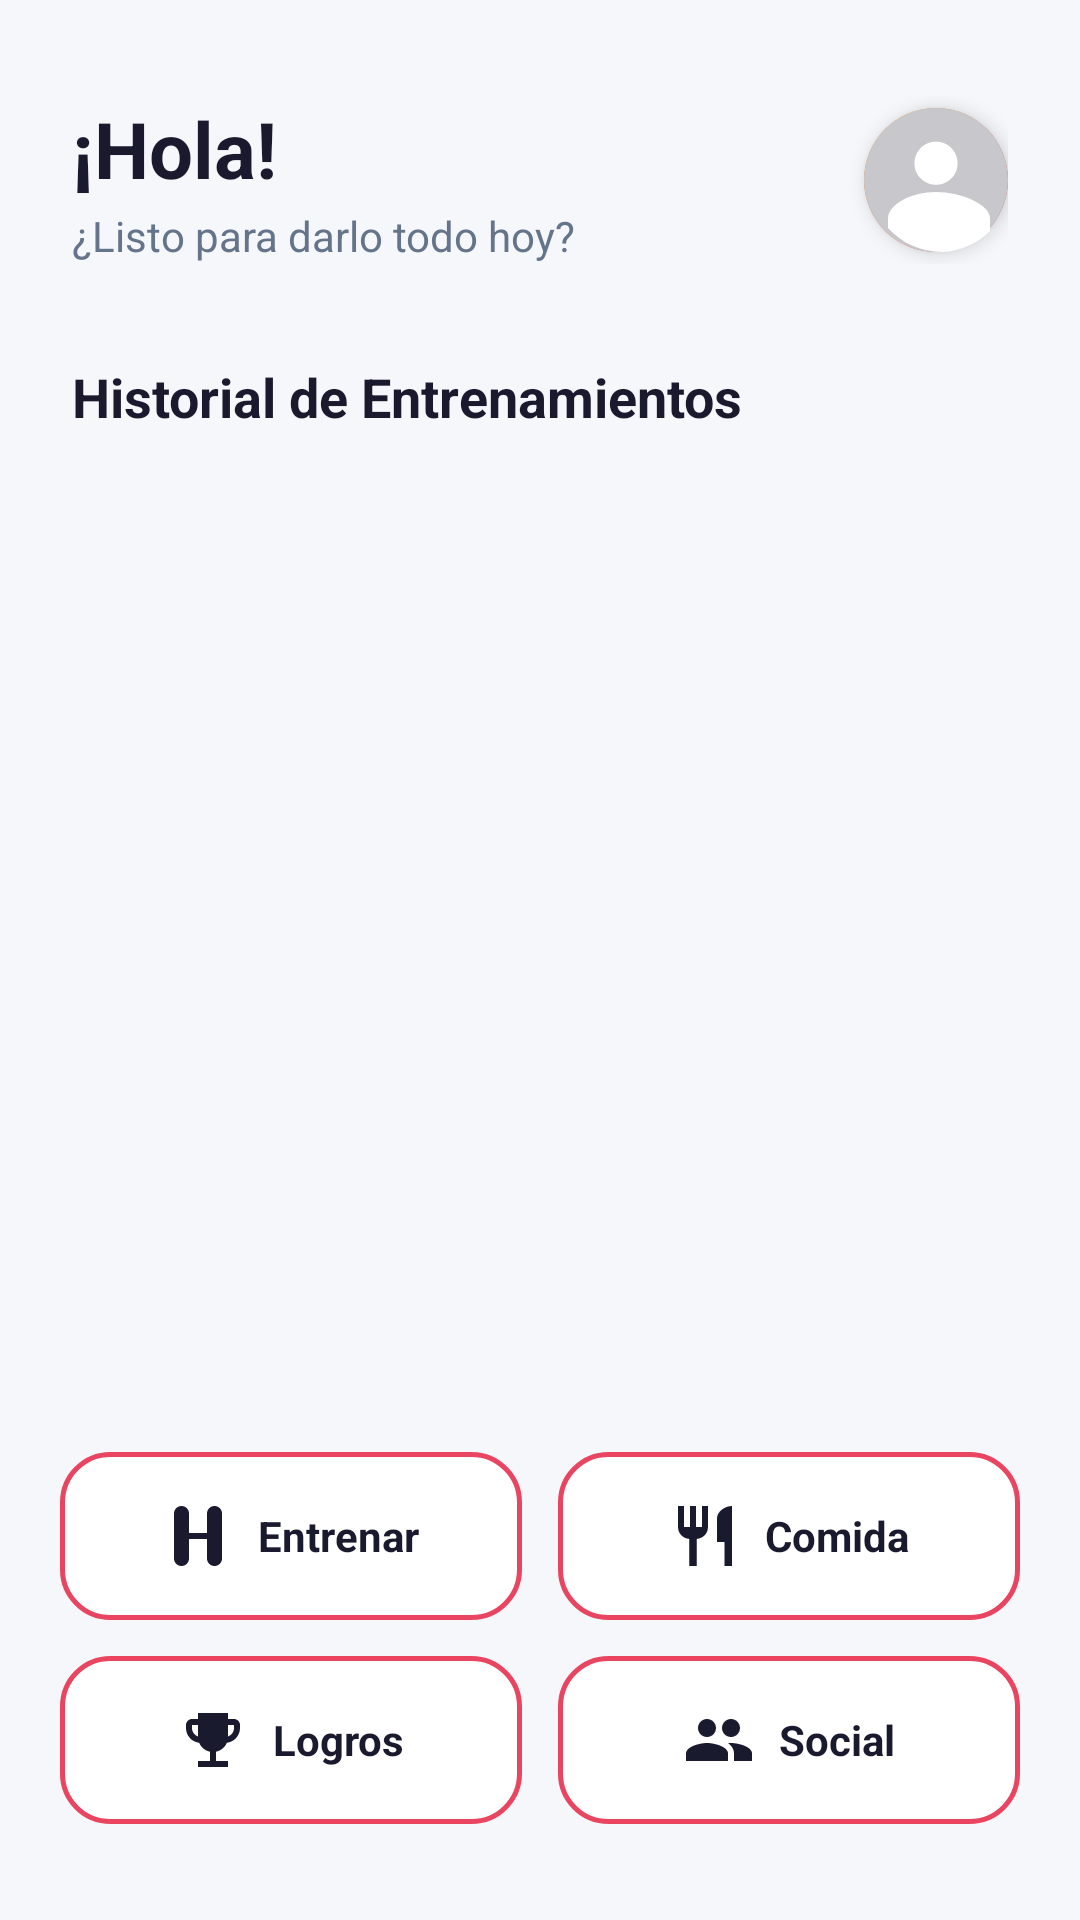

Here is an Android app screen rendered from its layout file. Give the layout XML and the strings, colors and styles it references.
<!-- AndroidManifest.xml: application theme Theme.MonteFit -->
<!-- res/layout/pantalla_inicial.xml -->
<?xml version="1.0" encoding="utf-8"?>
<androidx.constraintlayout.widget.ConstraintLayout xmlns:android="http://schemas.android.com/apk/res/android"
    xmlns:app="http://schemas.android.com/apk/res-auto"
    xmlns:tools="http://schemas.android.com/tools"
    android:layout_width="match_parent"
    android:layout_height="match_parent"
    android:fitsSystemWindows="true"
    android:background="?android:attr/colorBackground">

    
    <androidx.constraintlayout.widget.ConstraintLayout
        android:id="@+id/header"
        android:layout_width="match_parent"
        android:layout_height="wrap_content"
        android:paddingStart="24dp"
        android:paddingEnd="24dp"
        android:paddingTop="32dp"
        android:paddingBottom="8dp"
        app:layout_constraintTop_toTopOf="parent">

        <TextView
            android:id="@+id/tvGreeting"
            android:layout_width="0dp"
            android:layout_height="wrap_content"
            android:text="¡Hola!"
            android:textSize="26sp"
            android:textStyle="bold"
            android:textColor="?android:attr/textColorPrimary"
            app:layout_constraintStart_toStartOf="parent"
            app:layout_constraintTop_toTopOf="parent"
            app:layout_constraintEnd_toStartOf="@+id/btnPerfil"
            android:layout_marginEnd="16dp" />

        <TextView
            android:id="@+id/tvSubtitle"
            android:layout_width="wrap_content"
            android:layout_height="wrap_content"
            android:text="¿Listo para darlo todo hoy?"
            android:textSize="14sp"
            android:textColor="?android:attr/textColorSecondary"
            app:layout_constraintStart_toStartOf="parent"
            app:layout_constraintTop_toBottomOf="@+id/tvGreeting"
            android:layout_marginTop="2dp" />

        <ImageView
            android:id="@+id/btnPerfil"
            android:layout_width="48dp"
            android:layout_height="48dp"
            android:src="@drawable/ic_perfil_defecto"
            android:scaleType="centerCrop"
            android:background="@drawable/boton_circular"
            android:elevation="4dp"
            android:clickable="true"
            android:focusable="true"
            app:layout_constraintEnd_toEndOf="parent"
            app:layout_constraintTop_toTopOf="parent"
            app:layout_constraintBottom_toBottomOf="@+id/tvSubtitle" />

    </androidx.constraintlayout.widget.ConstraintLayout>

    
    <TextView
        android:id="@+id/tvRecent"
        android:layout_width="wrap_content"
        android:layout_height="wrap_content"
        android:text="Historial de Entrenamientos"
        android:textSize="18sp"
        android:textStyle="bold"
        android:textColor="?android:attr/textColorPrimary"
        android:layout_marginStart="24dp"
        android:layout_marginTop="24dp"
        app:layout_constraintStart_toStartOf="parent"
        app:layout_constraintTop_toBottomOf="@+id/header" />


    
    <androidx.recyclerview.widget.RecyclerView
        android:id="@+id/rvEntrenamientos"
        android:layout_width="0dp"
        android:layout_height="0dp"
        android:layout_marginStart="16dp"
        android:layout_marginEnd="16dp"
        android:layout_marginTop="12dp"
        android:layout_marginBottom="12dp"
        android:clipToPadding="false"
        android:paddingBottom="8dp"
        app:layout_constraintTop_toBottomOf="@+id/tvRecent"
        app:layout_constraintBottom_toTopOf="@+id/guidelineBottom"
        app:layout_constraintStart_toStartOf="parent"
        app:layout_constraintEnd_toEndOf="parent"
        tools:listitem="@layout/item_entrenamiento" />

    <androidx.constraintlayout.widget.Guideline
        android:id="@+id/guidelineBottom"
        android:layout_width="wrap_content"
        android:layout_height="wrap_content"
        android:orientation="horizontal"
        app:layout_constraintGuide_percent="0.75" />

    
    <LinearLayout
        android:id="@+id/buttonRow1"
        android:layout_width="match_parent"
        android:layout_height="wrap_content"
        android:orientation="horizontal"
        android:paddingStart="20dp"
        android:paddingEnd="20dp"
        android:layout_marginTop="4dp"
        app:layout_constraintTop_toBottomOf="@+id/guidelineBottom">

        <LinearLayout
            android:id="@+id/btnEntrenar"
            android:layout_width="0dp"
            android:layout_height="56dp"
            android:layout_weight="1"
            android:layout_marginEnd="6dp"
            android:background="@drawable/boton_secundario"
            android:gravity="center"
            android:clickable="true"
            android:focusable="true"
            android:orientation="horizontal">
            <ImageView
                android:layout_width="24dp"
                android:layout_height="24dp"
                android:src="@drawable/ic_entrenar"
                android:tint="?android:attr/textColorPrimary"
                android:layout_marginEnd="8dp"/>
            <TextView
                android:layout_width="wrap_content"
                android:layout_height="wrap_content"
                android:text="Entrenar"
                android:textColor="?android:attr/textColorPrimary"
                android:textSize="14sp"
                android:textStyle="bold" />
        </LinearLayout>

        <LinearLayout
            android:id="@+id/btnComida"
            android:layout_width="0dp"
            android:layout_height="56dp"
            android:layout_weight="1"
            android:layout_marginStart="6dp"
            android:background="@drawable/boton_secundario"
            android:gravity="center"
            android:clickable="true"
            android:focusable="true"
            android:orientation="horizontal">
            <ImageView
                android:layout_width="24dp"
                android:layout_height="24dp"
                android:src="@drawable/ic_comida"
                android:tint="?android:attr/textColorPrimary"
                android:layout_marginEnd="8dp"/>
            <TextView
                android:layout_width="wrap_content"
                android:layout_height="wrap_content"
                android:text="Comida"
                android:textColor="?android:attr/textColorPrimary"
                android:textSize="14sp"
                android:textStyle="bold" />
        </LinearLayout>
    </LinearLayout>

    <LinearLayout
        android:id="@+id/buttonRow2"
        android:layout_width="match_parent"
        android:layout_height="wrap_content"
        android:orientation="horizontal"
        android:paddingStart="20dp"
        android:paddingEnd="20dp"
        android:layout_marginTop="12dp"
        app:layout_constraintTop_toBottomOf="@+id/buttonRow1">

        <LinearLayout
            android:id="@+id/btnLogros"
            android:layout_width="0dp"
            android:layout_height="56dp"
            android:layout_weight="1"
            android:layout_marginEnd="6dp"
            android:background="@drawable/boton_secundario"
            android:gravity="center"
            android:clickable="true"
            android:focusable="true"
            android:orientation="horizontal">
            <ImageView
                android:layout_width="24dp"
                android:layout_height="24dp"
                android:src="@drawable/ic_logros"
                android:tint="?android:attr/textColorPrimary"
                android:layout_marginEnd="8dp"/>
            <TextView
                android:layout_width="wrap_content"
                android:layout_height="wrap_content"
                android:text="Logros"
                android:textColor="?android:attr/textColorPrimary"
                android:textSize="14sp"
                android:textStyle="bold" />
        </LinearLayout>

        <LinearLayout
            android:id="@+id/btnSocial"
            android:layout_width="0dp"
            android:layout_height="56dp"
            android:layout_weight="1"
            android:layout_marginStart="6dp"
            android:background="@drawable/boton_secundario"
            android:gravity="center"
            android:clickable="true"
            android:focusable="true"
            android:orientation="horizontal">
            <ImageView
                android:layout_width="24dp"
                android:layout_height="24dp"
                android:src="@drawable/ic_social"
                android:tint="?android:attr/textColorPrimary"
                android:layout_marginEnd="8dp"/>
            <TextView
                android:layout_width="wrap_content"
                android:layout_height="wrap_content"
                android:text="Social"
                android:textColor="?android:attr/textColorPrimary"
                android:textSize="14sp"
                android:textStyle="bold" />
        </LinearLayout>
    </LinearLayout>

</androidx.constraintlayout.widget.ConstraintLayout>
<!-- res/layout/item_entrenamiento.xml (included above) -->
<?xml version="1.0" encoding="utf-8"?>
<androidx.cardview.widget.CardView xmlns:android="http://schemas.android.com/apk/res/android"
    xmlns:app="http://schemas.android.com/apk/res-auto"
    android:layout_width="match_parent"
    android:layout_height="wrap_content"
    android:layout_marginBottom="12dp"
    android:layout_marginStart="4dp"
    android:layout_marginEnd="4dp"
    app:cardCornerRadius="16dp"
    app:cardElevation="4dp"
    app:cardBackgroundColor="?attr/colorSurface">

    <LinearLayout
        android:layout_width="match_parent"
        android:layout_height="wrap_content"
        android:orientation="horizontal"
        android:padding="20dp"
        android:gravity="center_vertical">

        <TextView
            android:id="@+id/tvIconoVisibilidad"
            android:layout_width="wrap_content"
            android:layout_height="wrap_content"
            android:text="🌐"
            android:textSize="20sp"
            android:layout_marginEnd="16dp" />

        <LinearLayout
            android:layout_width="0dp"
            android:layout_height="wrap_content"
            android:layout_weight="1"
            android:orientation="vertical">

            <TextView
                android:id="@+id/tvNombreEntrenamiento"
                android:layout_width="wrap_content"
                android:layout_height="wrap_content"
                android:text="Entrenamiento (fecha)"
                android:textSize="16sp"
                android:textColor="?android:attr/textColorPrimary"
                android:textStyle="bold" />

            <TextView
                android:layout_width="wrap_content"
                android:layout_height="wrap_content"
                android:text="Toca para ver detalle"
                android:textSize="12sp"
                android:textColor="?android:attr/textColorSecondary"
                android:layout_marginTop="2dp" />
        </LinearLayout>

        <TextView
            android:layout_width="wrap_content"
            android:layout_height="wrap_content"
            android:text="›"
            android:textSize="28sp"
            android:textColor="@color/accent_power" />
    </LinearLayout>
</androidx.cardview.widget.CardView>
<!-- resources referenced by this layout -->
<resources>
  <color name="accent_power">#E94560</color>
  <!-- drawable boton_circular (drawable) -->
  <?xml version="1.0" encoding="utf-8"?>
  <shape xmlns:android="http://schemas.android.com/apk/res/android"
      android:shape="oval">
      <gradient
          android:startColor="@color/accent_power"
          android:endColor="@color/accent_gold"
          android:angle="135" />
      <size android:width="44dp" android:height="44dp" />
  </shape>
  <!-- drawable boton_secundario (drawable) -->
  <?xml version="1.0" encoding="utf-8"?>
  <shape xmlns:android="http://schemas.android.com/apk/res/android"
      android:shape="rectangle">
      <solid android:color="?attr/colorSurface" />
      <corners android:radius="16dp" />
      <stroke
          android:width="1.5dp"
          android:color="@color/accent_power" />
  </shape>
  <!-- drawable ic_comida (drawable) -->
  <vector xmlns:android="http://schemas.android.com/apk/res/android"
      android:width="24dp"
      android:height="24dp"
      android:viewportWidth="24"
      android:viewportHeight="24">
      
      <path
          android:fillColor="#FFFFFF"
          android:pathData="M11,9H9V2H7v7H5V2H3v7c0,2.12 1.66,3.84 3.75,3.97V22h2.5v-9.03C11.34,12.84 13,11.12 13,9V2h-2v7zM16,6v8h2.5v8H21V2c-2.76,0 -5,2.24 -5,4z"/>
  </vector>
  <!-- drawable ic_entrenar (drawable) -->
  <vector xmlns:android="http://schemas.android.com/apk/res/android"
      android:width="24dp"
      android:height="24dp"
      android:viewportWidth="24"
      android:viewportHeight="24">
      
      <path
          android:fillColor="#FFFFFF"
          android:pathData="M6.5,2C5.12,2 4,3.12 4,4.5v15C4,20.88 5.12,22 6.5,22S9,20.88 9,19.5v-15C9,3.12 7.88,2 6.5,2zM17.5,2C16.12,2 15,3.12 15,4.5v15c0,1.38 1.12,2.5 2.5,2.5s2.5,-1.12 2.5,-2.5v-15C20,3.12 18.88,2 17.5,2zM9,11h6v2H9z"/>
  </vector>
  <!-- drawable ic_logros (drawable) -->
  <vector xmlns:android="http://schemas.android.com/apk/res/android"
      android:width="24dp"
      android:height="24dp"
      android:viewportWidth="24"
      android:viewportHeight="24">
      
      <path
          android:fillColor="#FFFFFF"
          android:pathData="M19,5h-2V3H7v2H5C3.9,5 3,5.9 3,7v1c0,2.55 1.92,4.63 4.39,4.94 0.63,1.5 1.98,2.63 3.61,2.96V19H7v2h10v-2h-4v-3.1c1.63,-0.33 2.98,-1.46 3.61,-2.96C19.08,12.63 21,10.55 21,8V7C21,5.9 20.1,5 19,5zM5,8V7h2v3.82C5.84,10.4 5,9.3 5,8zM19,8c0,1.3 -0.84,2.4 -2,2.82V7h2v1z"/>
  </vector>
  <!-- drawable ic_social (drawable) -->
  <vector xmlns:android="http://schemas.android.com/apk/res/android"
      android:width="24dp"
      android:height="24dp"
      android:viewportWidth="24"
      android:viewportHeight="24">
      
      <path
          android:fillColor="#FFFFFF"
          android:pathData="M16,11c1.66,0 2.99,-1.34 2.99,-3S17.66,5 16,5c-1.66,0 -3,1.34 -3,3s1.34,3 3,3zM8,11c1.66,0 2.99,-1.34 2.99,-3S9.66,5 8,5C6.34,5 5,6.34 5,8s1.34,3 3,3zM8,13c-2.33,0 -7,1.17 -7,3.5V19h14v-2.5c0,-2.33 -4.67,-3.5 -7,-3.5zM16,13c-0.29,0 -0.62,0.02 -0.97,0.05 1.16,0.84 1.97,1.97 1.97,3.45V19h6v-2.5c0,-2.33 -4.67,-3.5 -7,-3.5z"/>
  </vector>
  <style name="Theme.MonteFit" parent="Base.Theme.MonteFit" />
  <color name="accent_gold">#F5A623</color>
  <color name="white">#FFFFFFFF</color>
  <color name="bg_light_card">#FFFFFF</color>
  <color name="text_light_primary">#1A1A2E</color>
  <color name="bg_light_main">#F5F7FA</color>
  <color name="text_light_secondary">#64748B</color>
  <style name="Theme.MonteFit.Dialog" parent="Theme.Material3.DayNight.Dialog">
          <item name="android:windowBackground">@color/bg_light_card</item>
          <item name="android:textColorPrimary">@color/text_light_primary</item>
          <item name="colorSurface">@color/bg_light_card</item>
          <item name="colorOnSurface">@color/text_light_primary</item>
      </style>
</resources>
